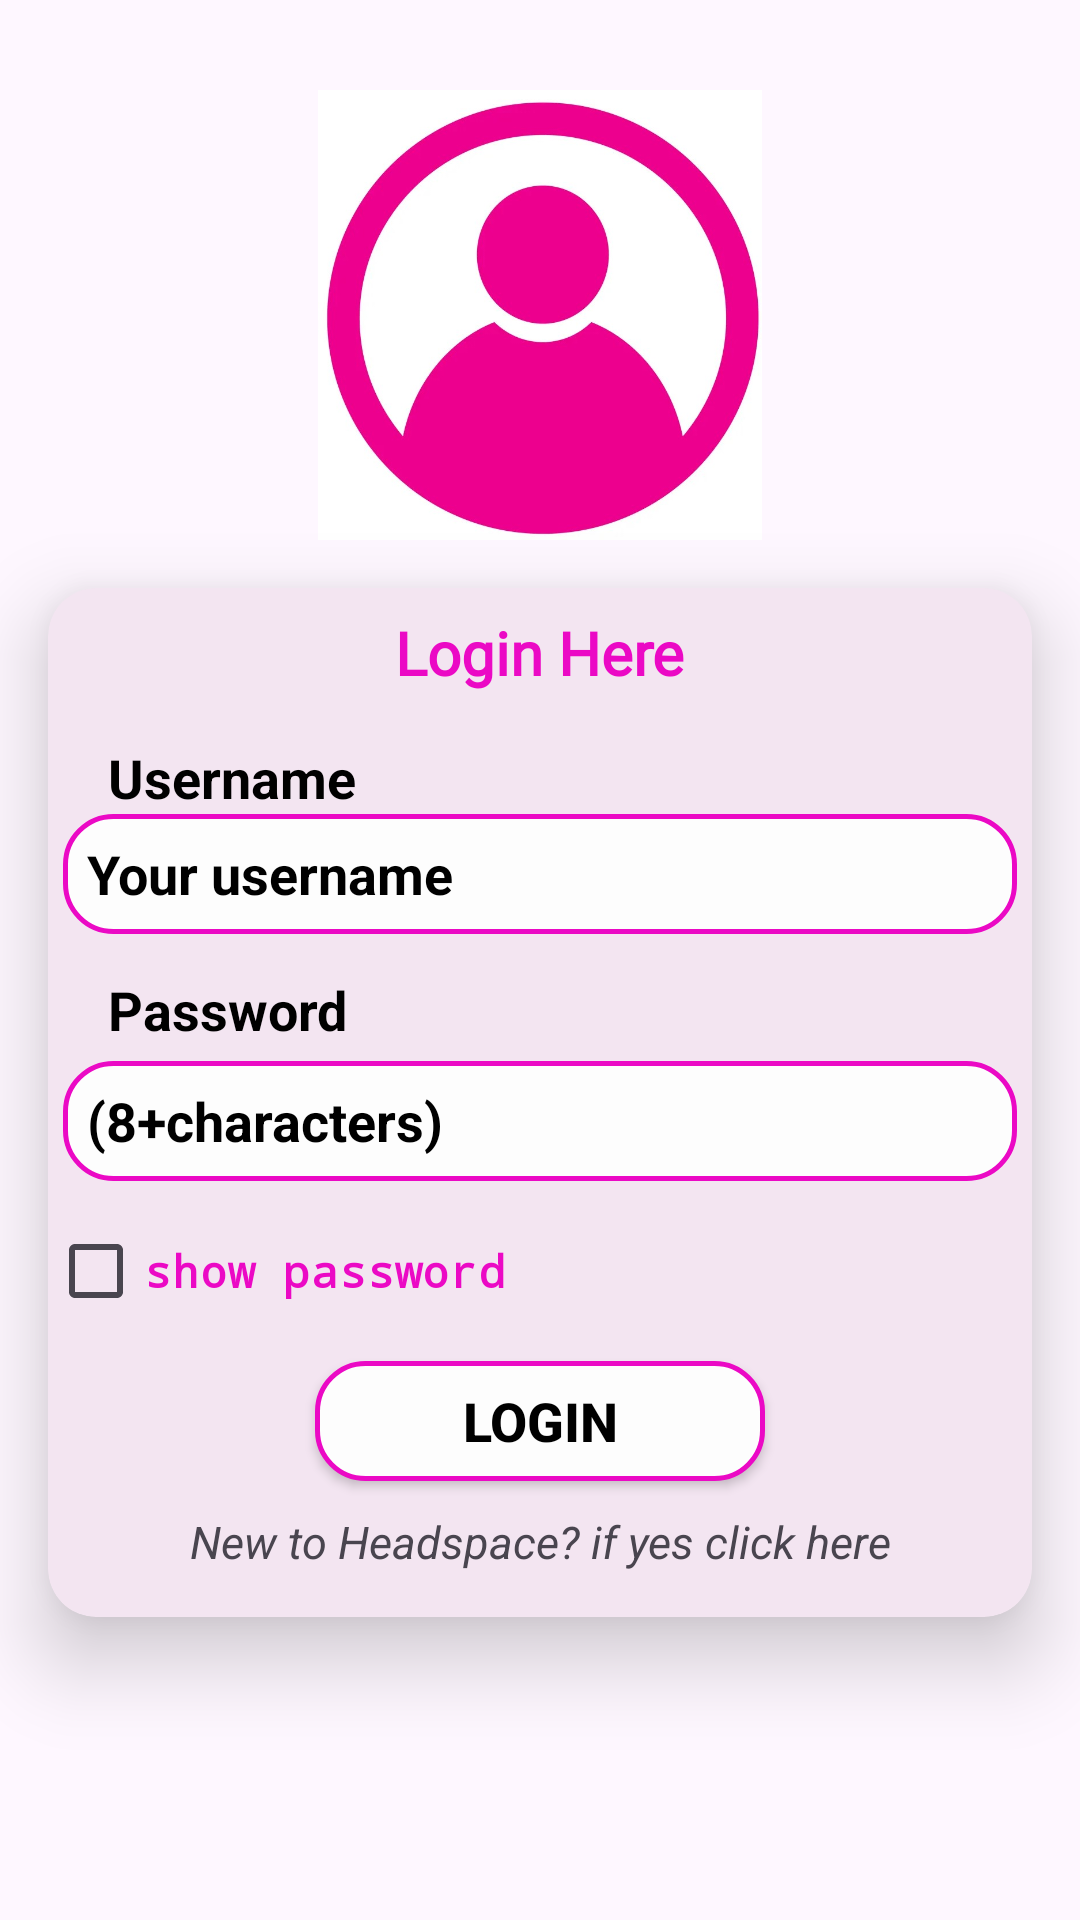

Here is an Android app screen rendered from its layout file. Give the layout XML and the strings, colors and styles it references.
<!-- AndroidManifest.xml: application theme Theme.HeadSpace -->
<!-- res/layout/activity_login_activity.xml -->
<?xml version="1.0" encoding="utf-8"?>
<LinearLayout
    xmlns:android="http://schemas.android.com/apk/res/android"
    xmlns:app="http://schemas.android.com/apk/res-auto"
    xmlns:tools="http://schemas.android.com/tools"
    android:id="@+id/main"
    android:layout_width="match_parent"
    android:layout_height="match_parent"
    android:orientation="vertical"
    tools:context=".LoginActivity"
    >

    <ImageView
        android:id="@+id/ivLogin"
        android:layout_width="150dp"
        android:layout_height="150dp"
        android:layout_gravity="center_horizontal"
        android:layout_marginTop="30sp"
        android:src="@drawable/login_logo" />
    <androidx.cardview.widget.CardView
        android:id="@+id/cvLogin"
        android:layout_width="match_parent"
        android:layout_height="wrap_content"
        android:layout_margin="16sp"
        app:cardCornerRadius="16sp"
        app:cardElevation="16sp"
        app:cardBackgroundColor="@color/pink"
        >

        <LinearLayout
            android:layout_width="match_parent"
            android:layout_height="match_parent"
            android:orientation="vertical"
            >
            <TextView
                android:layout_width="wrap_content"
                android:layout_height="wrap_content"
                android:layout_marginLeft="20sp"
                android:layout_margin="8sp"
                android:fontFamily="@font/aclonica"
                android:text="@string/login_here"
                android:textColor="@color/darkpink"
                android:textSize="20sp"
                android:layout_gravity="center_horizontal"
                android:textStyle="bold" />
            <TextView
                android:layout_width="wrap_content"
                android:layout_height="wrap_content"
                android:layout_marginLeft="20sp"
                android:layout_marginTop="8sp"
                android:layout_marginRight="8sp"
                android:text="@string/username"
                android:textColor="@color/black"
                android:textStyle="bold"
                android:textSize="18sp"/>
            <EditText
                android:id="@+id/etUsername"
                android:layout_width="match_parent"
                android:layout_height="40sp"
                android:layout_marginLeft="5sp"
                android:layout_marginRight="5sp"
                android:layout_marginBottom="5sp"
                android:background="@drawable/btnshape"
                android:hint="@string/your_username"
                android:inputType="text"
                android:paddingLeft="8sp"
                android:textColorHint="@color/black"
                android:textSize="18sp"
                android:textStyle="bold"
                android:textColor="@color/black"/>
            <TextView
                android:layout_width="wrap_content"
                android:layout_height="wrap_content"
                android:layout_marginLeft="20sp"
                android:layout_marginTop="8sp"
                android:layout_marginRight="8sp"
                android:text="@string/password"
                android:textColor="@color/black"
                android:textStyle="bold"
                android:textSize="18sp"/>

            <com.google.android.material.textfield.TextInputEditText
                android:layout_width="match_parent"
                android:layout_height="40sp"
                android:background="@drawable/btnshape"
                android:layout_margin="5sp"
                android:textSize="18sp"
                android:textStyle="bold"
                android:hint="@string/_8_characters"
                android:id="@+id/etPassword"
                android:textColor="@color/black"
                android:inputType="textPassword"
                android:paddingLeft="8sp"
                android:textColorHint="@color/black">
            </com.google.android.material.textfield.TextInputEditText>

            <CheckBox
                android:id="@+id/cbChecked"
                android:layout_width="wrap_content"
                android:layout_height="50sp"
                android:checked="false"
                android:fontFamily="monospace"
                android:text="@string/show_password"
                android:textSize="15sp"
                android:textStyle="bold"
                android:textColor="@color/darkpink"
                />
            <androidx.appcompat.widget.AppCompatButton
                android:id="@+id/btnLogin"
                android:layout_width="150sp"
                android:layout_height="40sp"
                android:layout_gravity="center_horizontal"
                android:layout_margin="5sp"
                android:background="@drawable/btnshape"
                android:text="@string/login"
                android:textColor="@color/black"
                android:textSize="18sp"
                android:textStyle="bold"/>
            <TextView
                android:id="@+id/tvExtraText"
                android:layout_width="match_parent"
                android:layout_height="wrap_content"
                android:layout_marginTop="5sp"
                android:layout_marginBottom="15sp"
                android:gravity="center_horizontal"
                android:text="@string/new_to_headspace_if_yes_click_here"

                android:textSize="15sp"
                android:textStyle="italic" />

        </LinearLayout>
    </androidx.cardview.widget.CardView>

</LinearLayout>
<!-- resources referenced by this layout -->
<resources>
  <color name="black">#FF000000</color>
  <color name="darkpink">#EB09C5</color>
  <color name="pink">#F3E5F1</color>
  <!-- drawable btnshape (drawable) -->
  <?xml version="1.0" encoding="utf-8"?>
  <shape xmlns:android="http://schemas.android.com/apk/res/android" >
     <solid
         android:color="@color/gray"
         />
      <corners
          android:radius="16sp"
          />
      <stroke
          android:width="1.5sp"
          android:color="@color/darkpink"/>
  </shape>
  <!-- drawable login_logo: jpeg bitmap (drawable, 45196 bytes) -->
  <string name="_8_characters">(8+characters)</string>
  <string name="login">Login</string>
  <string name="login_here">Login Here</string>
  <string name="new_to_headspace_if_yes_click_here">New to Headspace? if yes click here</string>
  <string name="password">Password</string>
  <string name="show_password">show password</string>
  <string name="username">Username</string>
  <string name="your_username">Your username</string>
  <style name="Theme.HeadSpace" parent="Base.Theme.HeadSpace" />
  <color name="gray">#FDFDFD</color>
  <style name="Base.Theme.HeadSpace" parent="Theme.Material3.DayNight.NoActionBar">
          
          
      </style>
</resources>
